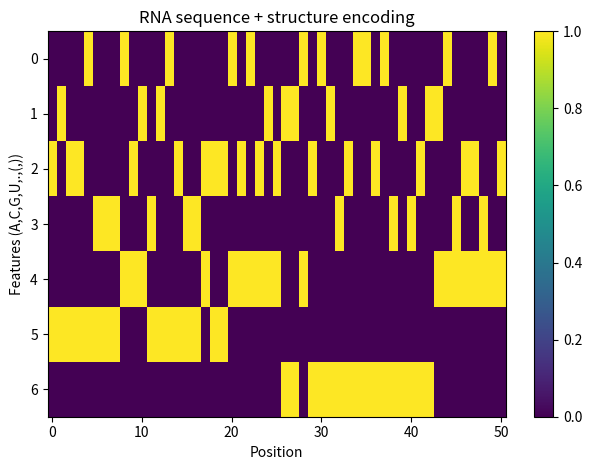

The matplotlib source for this figure:
import numpy as np
import matplotlib.pyplot as plt

def one_hot_base(base):
    mapping = {'A': [1,0,0,0], 'C': [0,1,0,0], 'G': [0,0,1,0], 'U': [0,0,0,1]}
    return mapping.get(base, [0,0,0,0])

def encode_structure(dot):
    if dot == '.':
        return [1,0,0]
    elif dot == '(':
        return [0,1,0]
    elif dot == ')':
        return [0,0,1]
    else:
        return [0,0,0]

def encode_sequence_structure(seq, struct):
    encoded = []
    for b, s in zip(seq, struct):
        encoded.append(one_hot_base(b) + encode_structure(s))
    return np.array(encoded)

# 示例数据
seq = "GCGGAUUUAGCUCAGUUGGGAGAGCGCCAGACUGAAGAUCUGCCAUGGUAG"
struct = "((((((((...((((((.((......)).))))))))))))))........"

encoded = encode_sequence_structure(seq, struct)

# 显示为图像
plt.imshow(encoded.T, aspect='auto', cmap='viridis')
plt.xlabel("Position")
plt.ylabel("Features (A,C,G,U,.,(,))")
plt.title("RNA sequence + structure encoding")
plt.colorbar()
plt.tight_layout()
plt.savefig("rna_structure_encoding.png", dpi=300)
plt.show()

# ✅ 保存图片
plt.savefig("seq.structure.png", dpi=300, bbox_inches='tight')
plt.close()  # 可选：避免在某些IDE中自动弹窗
